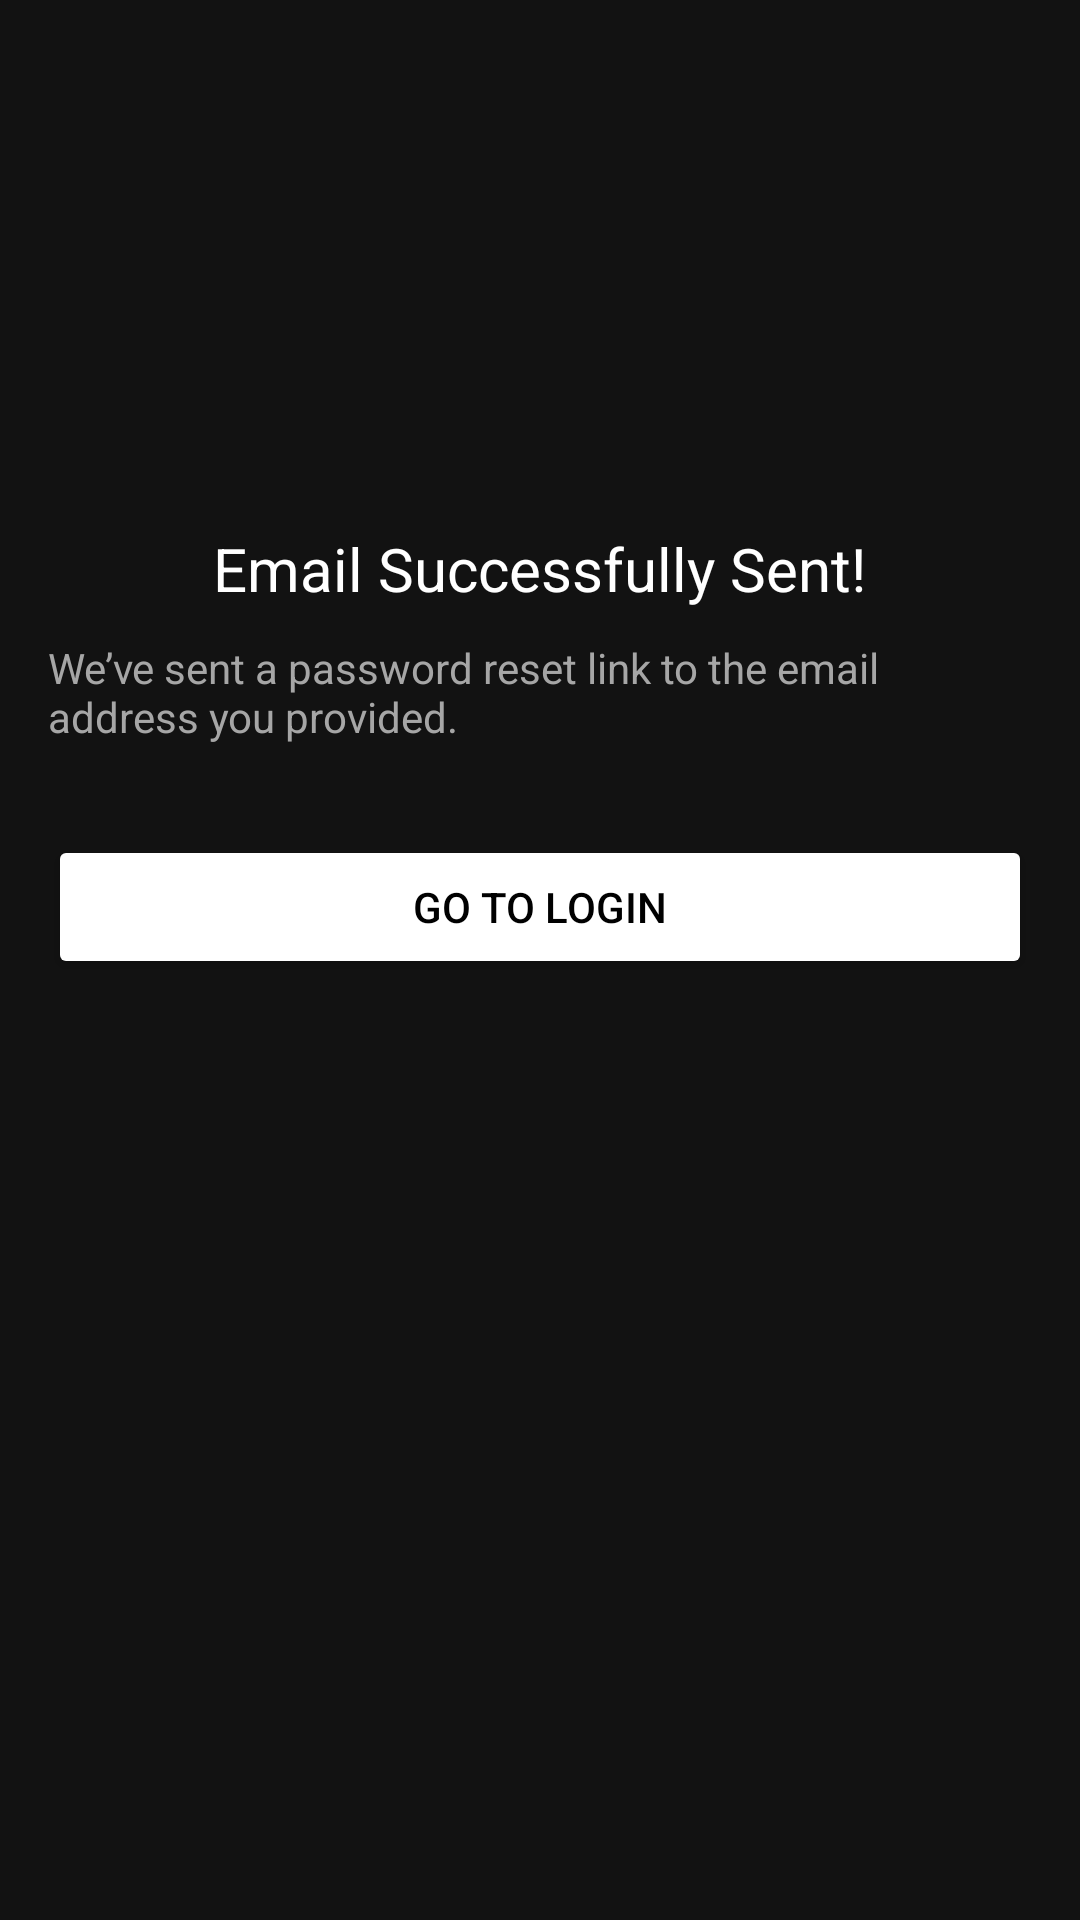

Here is an Android app screen rendered from its layout file. Give the layout XML and the strings, colors and styles it references.
<!-- AndroidManifest.xml: application theme Theme.GeminiAPIKey -->
<!-- res/layout/reset_confirmation.xml -->
<?xml version="1.0" encoding="utf-8"?>
<LinearLayout
    xmlns:android="http://schemas.android.com/apk/res/android"
    android:layout_width="match_parent"
    android:layout_height="match_parent"
    android:orientation="vertical"
    android:background="#121212"
    android:padding="16dp">

    <ImageView
        android:layout_width="80dp"
        android:layout_height="80dp"
        android:src="@drawable/ic_sucess"
        android:layout_gravity="center_horizontal"
        android:layout_marginTop="60dp"/>

    <TextView
        android:id="@+id/success_message"
        android:layout_width="wrap_content"
        android:layout_height="wrap_content"
        android:text="Email Successfully Sent!"
        android:textColor="#FFFFFF"
        android:textSize="20sp"
        android:layout_gravity="center_horizontal"
        android:layout_marginTop="20dp" />

    <TextView
        android:id="@+id/instruction"
        android:layout_width="wrap_content"
        android:layout_height="wrap_content"
        android:text="We’ve sent a password reset link to the email address you provided."
        android:textColor="#A6A6A6"
        android:layout_gravity="center_horizontal"
        android:layout_marginTop="10dp" />

    <Button
        android:id="@+id/go_to_login_button"
        android:layout_width="match_parent"
        android:layout_height="wrap_content"
        android:text="Go to Login"
        android:layout_marginTop="30dp"
        android:backgroundTint="#FFFFFF"
        android:textColor="#000000"/>
</LinearLayout>
<!-- resources referenced by this layout -->
<resources>
  <style name="Theme.GeminiAPIKey" parent="android:Theme.Material.Light.NoActionBar" />
</resources>
